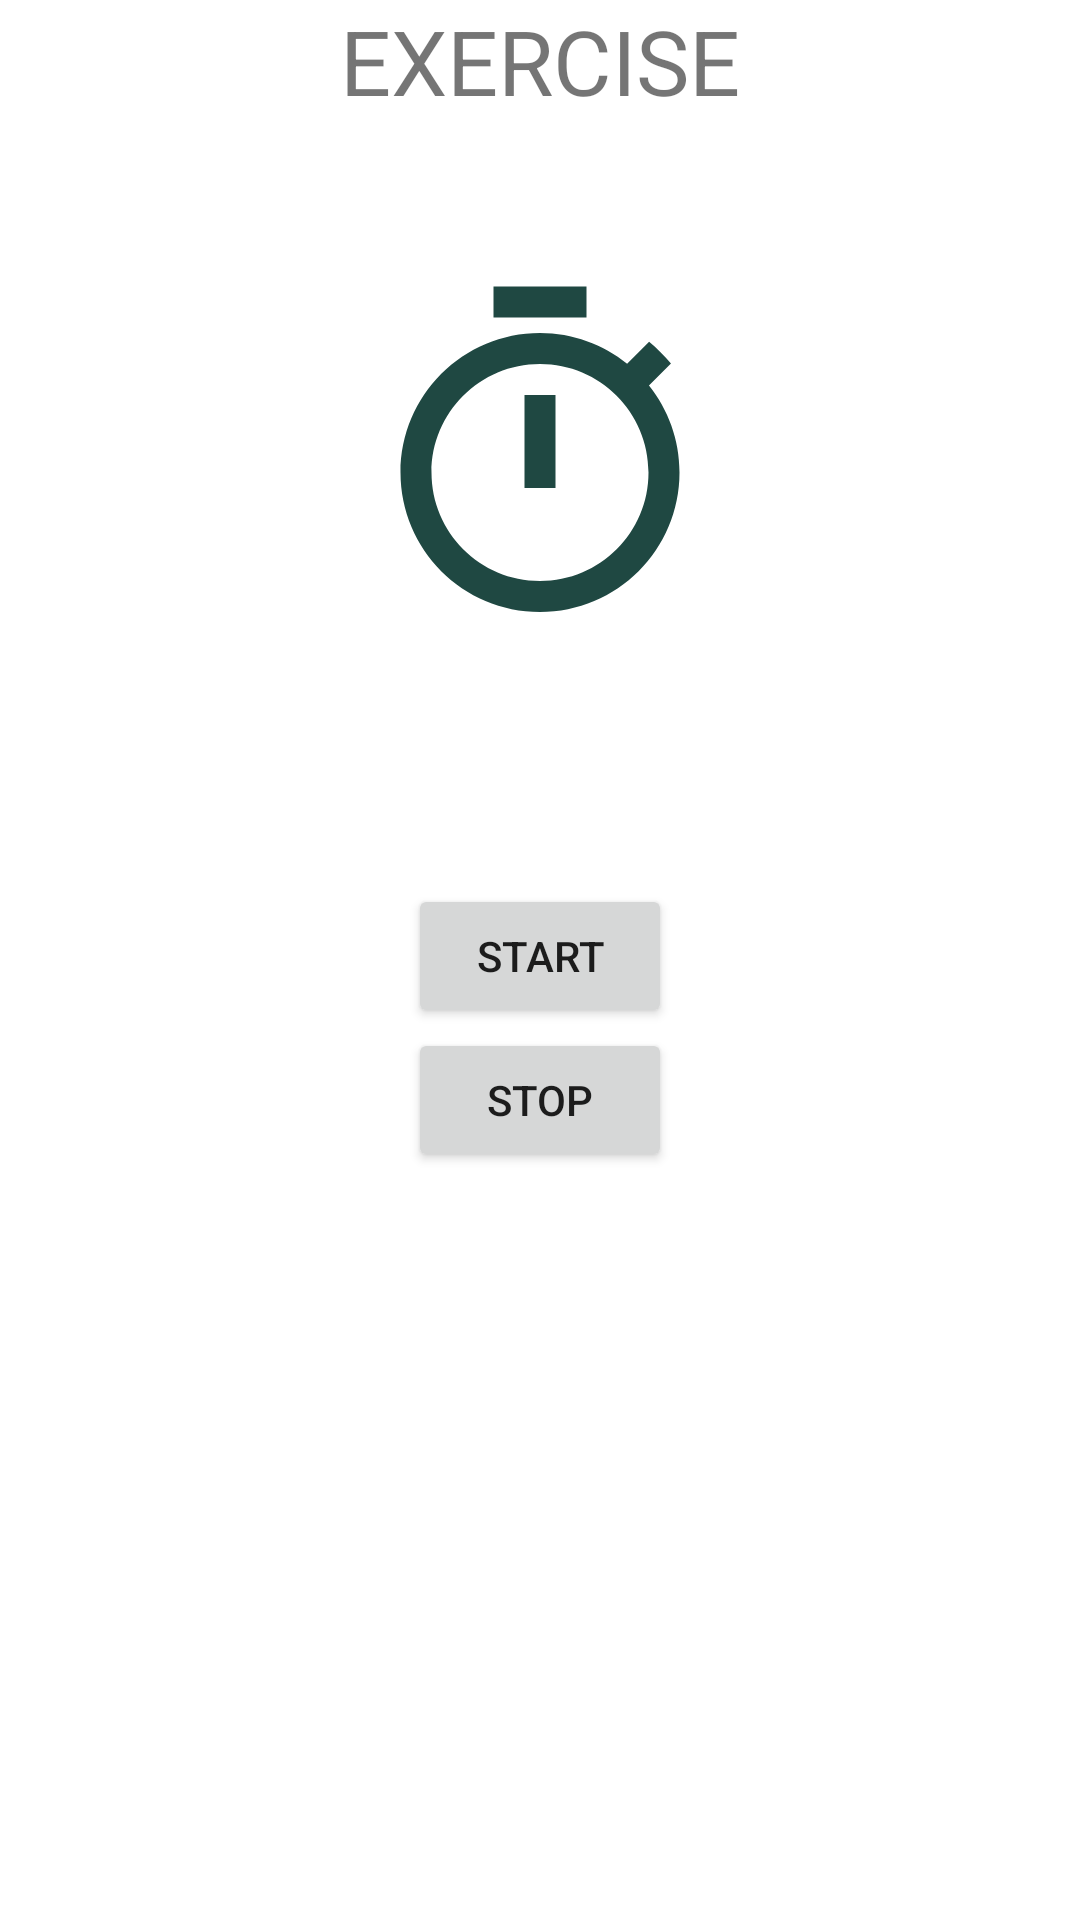

The Android layout XML behind this screen, and the referenced resources:
<!-- AndroidManifest.xml: application theme Theme.Happify -->
<!-- res/layout/activity_timers.xml -->
<?xml version="1.0" encoding="utf-8"?>
<LinearLayout xmlns:android="http://schemas.android.com/apk/res/android"
    xmlns:app="http://schemas.android.com/apk/res-auto"
    xmlns:tools="http://schemas.android.com/tools"
    android:layout_width="match_parent"
    android:layout_height="match_parent"
    tools:context=".Timer"
    android:orientation="vertical"
    android:layout_gravity="center_horizontal"
    android:gravity="center_horizontal">

    <TextView
        android:layout_width="wrap_content"
        android:layout_height="wrap_content"
        android:text="EXERCISE"
        android:textSize="30dp"

        />

    <TextView
        android:layout_width="wrap_content"
        android:layout_height="wrap_content"
        android:text=""
        android:id="@+id/ctrVal"
        android:layout_marginTop="50dp"
        android:layout_marginBottom="40dp"
        android:textSize="30dp"
        android:drawableTop="@drawable/ic_timer"
        />

    <Button
        android:layout_width="wrap_content"
        android:layout_height="wrap_content"
        android:id="@+id/start"
        android:text="START"
        />

    <Button
        android:layout_width="wrap_content"
        android:layout_height="wrap_content"
        android:id="@+id/stop"
        android:text="STOP"
        android:onClick="stop"
        />
</LinearLayout>
<!-- resources referenced by this layout -->
<resources>
  <!-- drawable ic_timer (drawable) -->
  <vector android:height="124dp" android:tint="#1F4842"
      android:viewportHeight="24" android:viewportWidth="24"
      android:width="124dp" xmlns:android="http://schemas.android.com/apk/res/android">
      <path android:fillColor="@android:color/white" android:pathData="M15,1L9,1v2h6L15,1zM11,14h2L13,8h-2v6zM19.03,7.39l1.42,-1.42c-0.43,-0.51 -0.9,-0.99 -1.41,-1.41l-1.42,1.42C16.07,4.74 14.12,4 12,4c-4.97,0 -9,4.03 -9,9s4.02,9 9,9 9,-4.03 9,-9c0,-2.12 -0.74,-4.07 -1.97,-5.61zM12,20c-3.87,0 -7,-3.13 -7,-7s3.13,-7 7,-7 7,3.13 7,7 -3.13,7 -7,7z"/>
  </vector>
  <style name="Theme.Happify" parent="Theme.MaterialComponents.DayNight.NoActionBar">
          
          <item name="colorPrimary">@color/purple_500</item>
          <item name="colorPrimaryVariant">@color/purple_700</item>
          <item name="colorOnPrimary">@color/white</item>
          
          <item name="colorSecondary">@color/teal_200</item>
          <item name="colorSecondaryVariant">@color/teal_700</item>
          <item name="colorOnSecondary">@color/black</item>
          
          <item name="android:statusBarColor" tools:targetApi="l">?attr/colorPrimaryVariant</item>
          
      </style>
  <!-- not gathered from this repository: default colours our renderer supplied (Android Studio template values) -->
  <color name="purple_500">#FF6200EE</color>
  <color name="purple_700">#FF3700B3</color>
  <color name="teal_200">#FF03DAC5</color>
  <color name="teal_700">#FF018786</color>
  <color name="black">#FF000000</color>
  <color name="white">#FFFFFFFF</color>
</resources>
